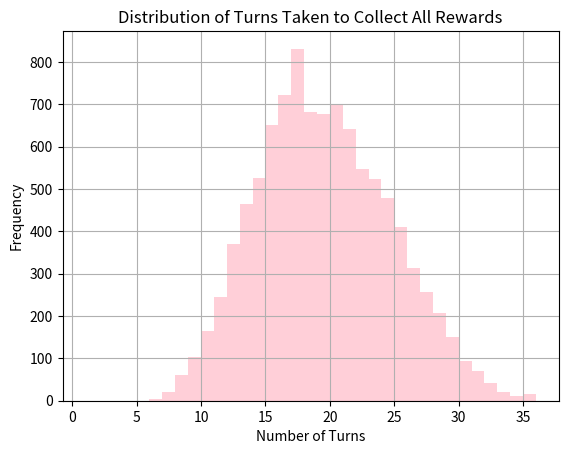

This figure's Python source:
def LostRacersSwag() -> int:
    """
    Simulates a gacha event for Hill Climb Racing 2 where the player has a chance to roll for 12 random rewards.
    """
    import random

    # Initialize the sky rock balance
    sky_rock_balance = 0
    # Initialize the turn counter
    turn = 0
    # Initialize the list to keep track of collected rewards
    collected_rewards = []

    # Main loop to collect rewards until all 12 are collected
    # The loop continues until the collected_rewards list contains all integers from 1 to 12
    while not verify(collected_rewards):

        n = random.randint(1, 1000)
        turn += 1

        # Determine the reward based on the random number. Get skyrocks from duplicates
        if n <= 50:
            # 5 % chance to get reward 1
            collected_rewards.append(1)
            if 1 in collected_rewards:
                sky_rock_balance += 100
        elif n <= 130:
            # 8 % chance to get reward 2
            collected_rewards.append(2)
            if 2 in collected_rewards:
                sky_rock_balance += 60
        elif n <= 180:
            # 5 % chance to get reward 3
            collected_rewards.append(3)
            if 3 in collected_rewards:
                sky_rock_balance += 100
        elif n <= 280:
            # 10 % chance to get reward 4
            collected_rewards.append(4)
            if 4 in collected_rewards:
                sky_rock_balance += 50
        elif n <= 350:
            # 7 % chance to get reward 5
            collected_rewards.append(5)
            if 5 in collected_rewards:
                sky_rock_balance += 70 
        elif n <= 375:
            # 2.5 % chance to get reward 6
            collected_rewards.append(6)
            if 6 in collected_rewards:
                sky_rock_balance += 200
        elif n <= 525:
            # 15 % chance to get reward 7
            collected_rewards.append(7)
            if 7 in collected_rewards:
                sky_rock_balance += 30
        elif n <= 555:
            # 3 % chance to get reward 8
            collected_rewards.append(8)
            if 8 in collected_rewards:
                sky_rock_balance += 170
        elif n <= 655:
            # 10 % chance to get reward 9
            collected_rewards.append(9)
            if 9 in collected_rewards:
                sky_rock_balance += 50
        elif n <= 745:
            # 9 % chance to get reward 10
            collected_rewards.append(10)
            if 10 in collected_rewards:
                sky_rock_balance += 60
        elif n <= 925:
            # 18 % chance to get reward 11
            collected_rewards.append(11)
            if 11 in collected_rewards:
                sky_rock_balance += 30
        elif n <= 1000:
            # 7.5% chance to get reward 12
            collected_rewards.append(12)
            if 12 in collected_rewards:
                sky_rock_balance += 70

        # Spending skyrocks for non-collected rewards
        # If the player has enough sky rocks, they can buy the rewards directly
        if 6 not in collected_rewards and sky_rock_balance >= 400:
            collected_rewards.append(6)
            sky_rock_balance -= 400
        if 8 not in collected_rewards and sky_rock_balance >= 300:
            collected_rewards.append(8)
            sky_rock_balance -= 300
        if 1 not in collected_rewards and sky_rock_balance >= 200:
            collected_rewards.append(1)
            sky_rock_balance -= 200
        if 3 not in collected_rewards and sky_rock_balance >= 180:
            collected_rewards.append(3)
            sky_rock_balance -= 180
        if 12 not in collected_rewards and sky_rock_balance >= 140:
            collected_rewards.append(12)
            sky_rock_balance -= 140
        if 5 not in collected_rewards and sky_rock_balance >= 120:
            collected_rewards.append(5)
            sky_rock_balance -= 120
        if 2 not in collected_rewards and sky_rock_balance >= 110:
            collected_rewards.append(2)
            sky_rock_balance -= 110
        if 10 not in collected_rewards and sky_rock_balance >= 110:
            collected_rewards.append(10)
            sky_rock_balance -= 110
        if 9 not in collected_rewards and sky_rock_balance >= 100:
            collected_rewards.append(9)
            sky_rock_balance -= 100
        if 4 not in collected_rewards and sky_rock_balance >= 90:
            collected_rewards.append(4)
            sky_rock_balance -= 90
        if 7 not in collected_rewards and sky_rock_balance >= 50:
            collected_rewards.append(7)
            sky_rock_balance -= 50
        if 11 not in collected_rewards and sky_rock_balance >= 50:
            collected_rewards.append(11)
            sky_rock_balance -= 50
            
    # Return the number of turns taken to collect all rewards
    return turn

def verify(l : list) -> bool:
    """
    Verifies if the list contains all integers from 1 to 12.
    Args:
        l (list): The list to check.
        item (str): The item to verify.
    
    Returns:
        bool: True if the list contains all integers from 1 to 12, False otherwise.
    """
    return all(i in l for i in range(1, 13))

def simulation_stats():
    import matplotlib.pyplot as plt

    # Run multiple simulations and collect data
    num_simulations = 10000
    results = [LostRacersSwag() for _ in range(num_simulations)]

    # Print the average number of turns taken
    average_turns = sum(results) / num_simulations
    print(f"Average turns taken to collect all rewards: {average_turns}")

    # Print the maximum number of turns taken
    max_turns = max(results)
    print(f"Maximum turns taken to collect all rewards: {max_turns}")

    # Print the minimum number of turns taken
    min_turns = min(results)
    print(f"Minimum turns taken to collect all rewards: {min_turns}")

    # Plotting the results
    plt.hist(results, bins=range(1, max(results) + 1), alpha=0.75, color='pink')
    plt.title("Distribution of Turns Taken to Collect All Rewards")
    plt.xlabel("Number of Turns")
    plt.ylabel("Frequency")
    plt.grid(True)
    plt.show()
    
if __name__ == "__main__":
    print("Running Lost Racer's Swag Simulation...")
    simulation_stats()
